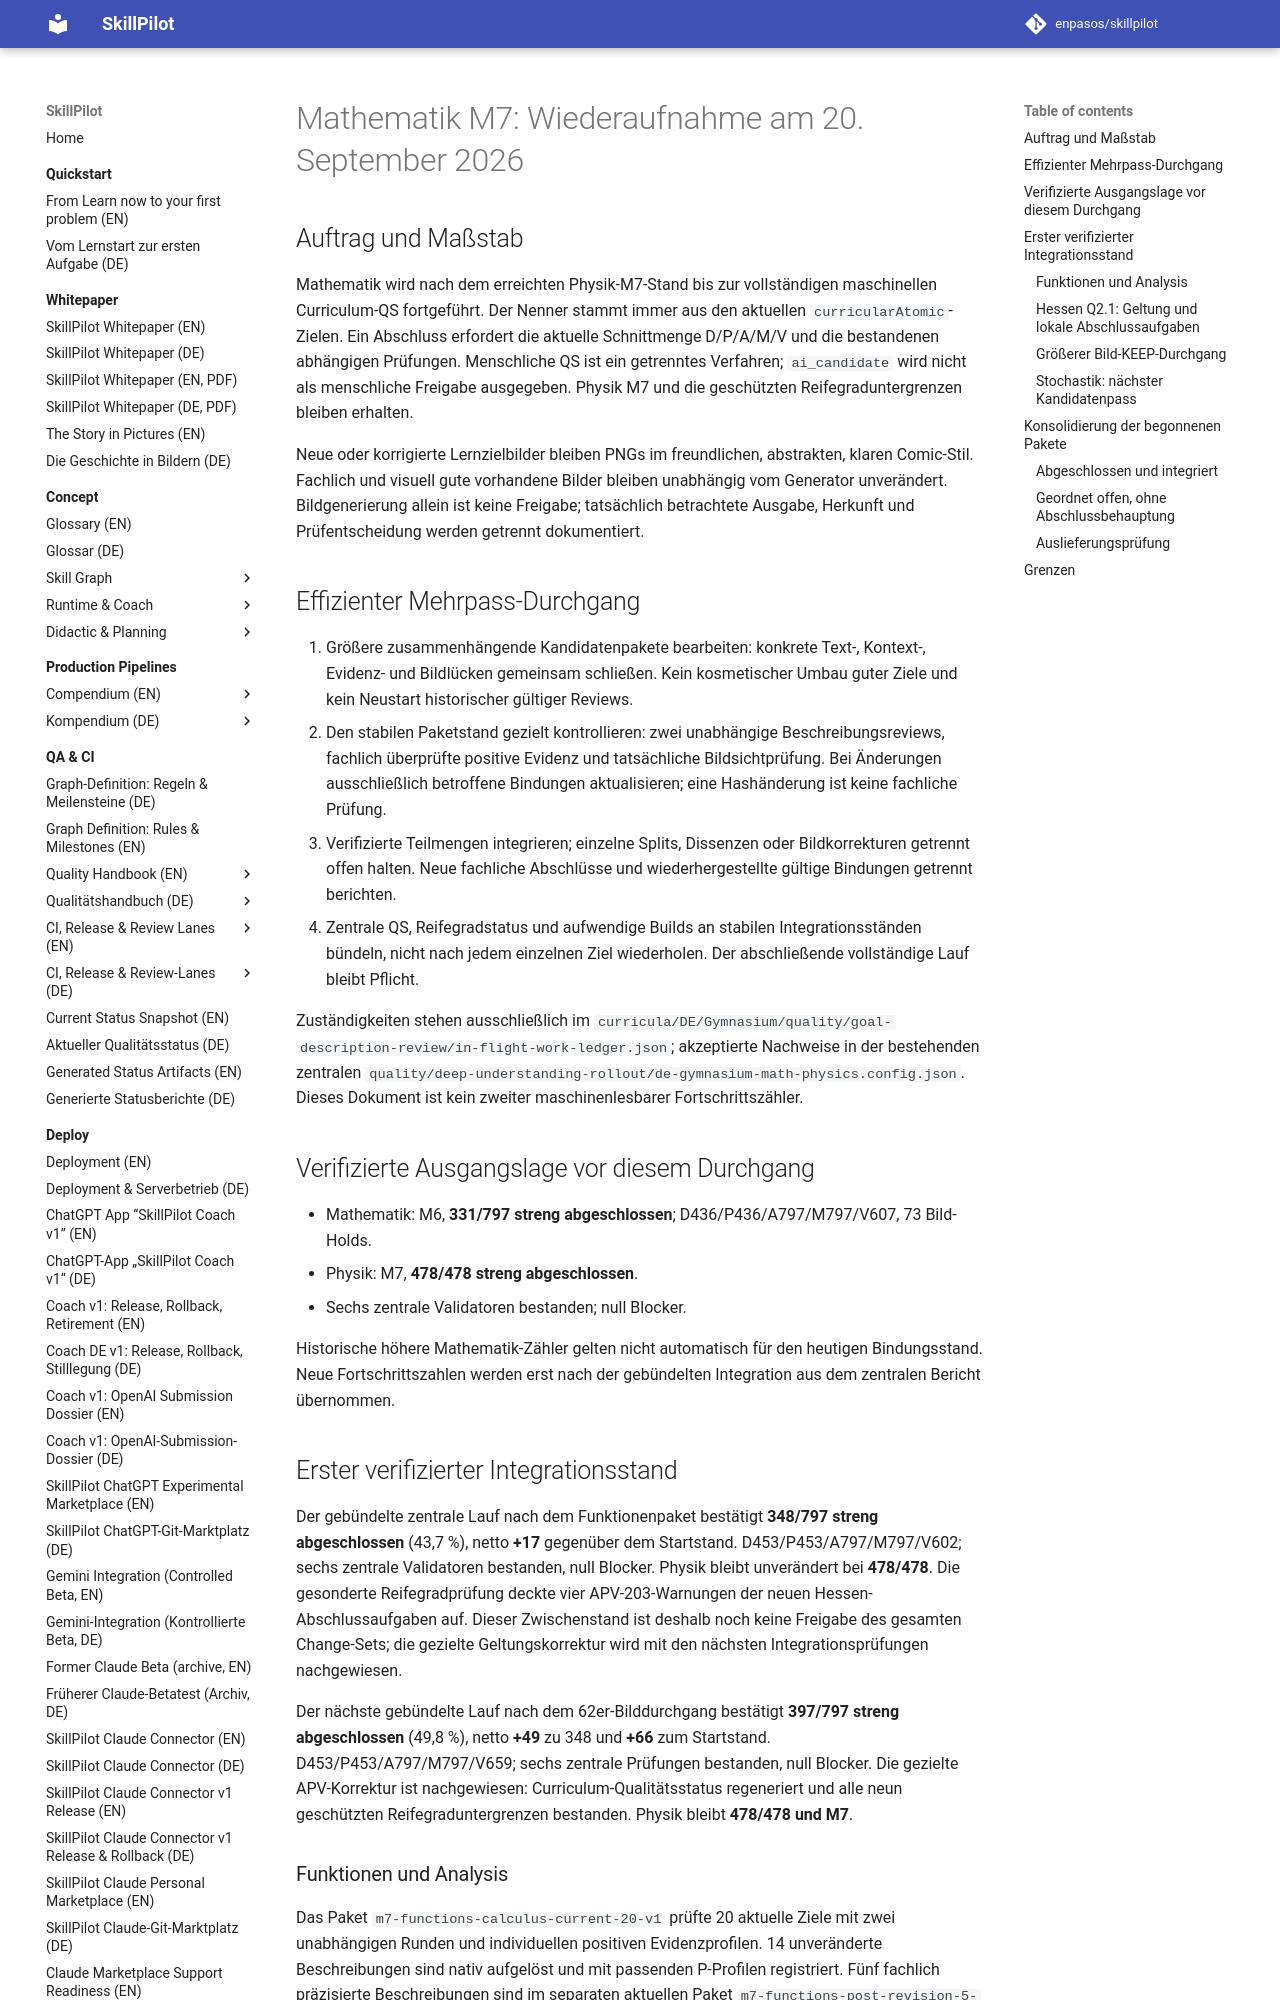

repository: enpasos/skillpilot · page: qa-ci/math-m7-resumed-2026-09-20/index.html · generator: mkdocs

# Mathematik M7: Wiederaufnahme am 20. September 2026

## Auftrag und Maßstab

Mathematik wird nach dem erreichten Physik-M7-Stand bis zur vollständigen
maschinellen Curriculum-QS fortgeführt. Der Nenner stammt immer aus den
aktuellen `curricularAtomic`-Zielen. Ein Abschluss erfordert die aktuelle
Schnittmenge D/P/A/M/V und die bestandenen abhängigen Prüfungen. Menschliche
QS ist ein getrenntes Verfahren; `ai_candidate` wird nicht als menschliche
Freigabe ausgegeben. Physik M7 und die geschützten Reifegraduntergrenzen
bleiben erhalten.

Neue oder korrigierte Lernzielbilder bleiben PNGs im freundlichen, abstrakten,
klaren Comic-Stil. Fachlich und visuell gute vorhandene Bilder bleiben
unabhängig vom Generator unverändert. Bildgenerierung allein ist keine
Freigabe; tatsächlich betrachtete Ausgabe, Herkunft und Prüfentscheidung
werden getrennt dokumentiert.

## Effizienter Mehrpass-Durchgang

1. Größere zusammenhängende Kandidatenpakete bearbeiten: konkrete Text-,
   Kontext-, Evidenz- und Bildlücken gemeinsam schließen. Kein kosmetischer
   Umbau guter Ziele und kein Neustart historischer gültiger Reviews.
2. Den stabilen Paketstand gezielt kontrollieren: zwei unabhängige
   Beschreibungsreviews, fachlich überprüfte positive Evidenz und tatsächliche
   Bildsichtprüfung. Bei Änderungen ausschließlich betroffene Bindungen
   aktualisieren; eine Hashänderung ist keine fachliche Prüfung.
3. Verifizierte Teilmengen integrieren; einzelne Splits, Dissenzen oder
   Bildkorrekturen getrennt offen halten. Neue fachliche Abschlüsse und
   wiederhergestellte gültige Bindungen getrennt berichten.
4. Zentrale QS, Reifegradstatus und aufwendige Builds an stabilen
   Integrationsständen bündeln, nicht nach jedem einzelnen Ziel wiederholen.
   Der abschließende vollständige Lauf bleibt Pflicht.

Zuständigkeiten stehen ausschließlich im
`curricula/DE/Gymnasium/quality/goal-description-review/in-flight-work-ledger.json`;
akzeptierte Nachweise in der bestehenden zentralen
`quality/deep-understanding-rollout/de-gymnasium-math-physics.config.json`.
Dieses Dokument ist kein zweiter maschinenlesbarer Fortschrittszähler.

## Verifizierte Ausgangslage vor diesem Durchgang

- Mathematik: M6, **331/797 streng abgeschlossen**;
  D436/P436/A797/M797/V607, 73 Bild-Holds.
- Physik: M7, **478/478 streng abgeschlossen**.
- Sechs zentrale Validatoren bestanden; null Blocker.

Historische höhere Mathematik-Zähler gelten nicht automatisch für den
heutigen Bindungsstand. Neue Fortschrittszahlen werden erst nach der
gebündelten Integration aus dem zentralen Bericht übernommen.

## Erster verifizierter Integrationsstand

Der gebündelte zentrale Lauf nach dem Funktionenpaket bestätigt
**348/797 streng abgeschlossen** (43,7 %), netto **+17** gegenüber dem
Startstand. D453/P453/A797/M797/V602; sechs zentrale Validatoren bestanden,
null Blocker. Physik bleibt unverändert bei **478/478**.
Die gesonderte Reifegradprüfung deckte vier APV-203-Warnungen der neuen
Hessen-Abschlussaufgaben auf. Dieser Zwischenstand ist deshalb noch keine
Freigabe des gesamten Change-Sets; die gezielte Geltungskorrektur wird mit
den nächsten Integrationsprüfungen nachgewiesen.

Der nächste gebündelte Lauf nach dem 62er-Bilddurchgang bestätigt
**397/797 streng abgeschlossen** (49,8 %), netto **+49** zu 348 und
**+66** zum Startstand. D453/P453/A797/M797/V659; sechs zentrale Prüfungen
bestanden, null Blocker. Die gezielte APV-Korrektur ist nachgewiesen:
Curriculum-Qualitätsstatus regeneriert und alle neun geschützten
Reifegraduntergrenzen bestanden. Physik bleibt **478/478 und M7**.

### Funktionen und Analysis

Das Paket `m7-functions-calculus-current-20-v1` prüfte 20 aktuelle Ziele mit
zwei unabhängigen Runden und individuellen positiven Evidenzprofilen.
14 unveränderte Beschreibungen sind nativ aufgelöst und mit passenden
P-Profilen registriert. Fünf fachlich präzisierte Beschreibungen sind im
separaten aktuellen Paket `m7-functions-post-revision-5-v1` erneut durch
beide unabhängigen Runden geprüft, nativ aufgelöst und mit aktuellen
P-Profilen registriert. Der Atomizitätsfall `972cc7e8-be9c-444c-ba45-98e817b3cf14` bleibt
gesondert offen; er wurde aus den bisherigen D/P-Abschlussmengen entfernt.

16 konkret beanstandete Bilder wurden als PNG-Kandidaten korrigiert und nach
Sichtprüfung importiert. Beim Umkehrgraphen zählt ausschließlich die zuletzt
geprüfte Fassung V6, nicht die verworfenen Zwischenfassungen. Bild- und
Vorher-Nachher-Belege liegen unter
`quality/goal-visualization-review/math-m7-functions-20260920-v1/` und
`quality/goal-visualization-review/math-m7-open-calculus-20260920-v1/`.
